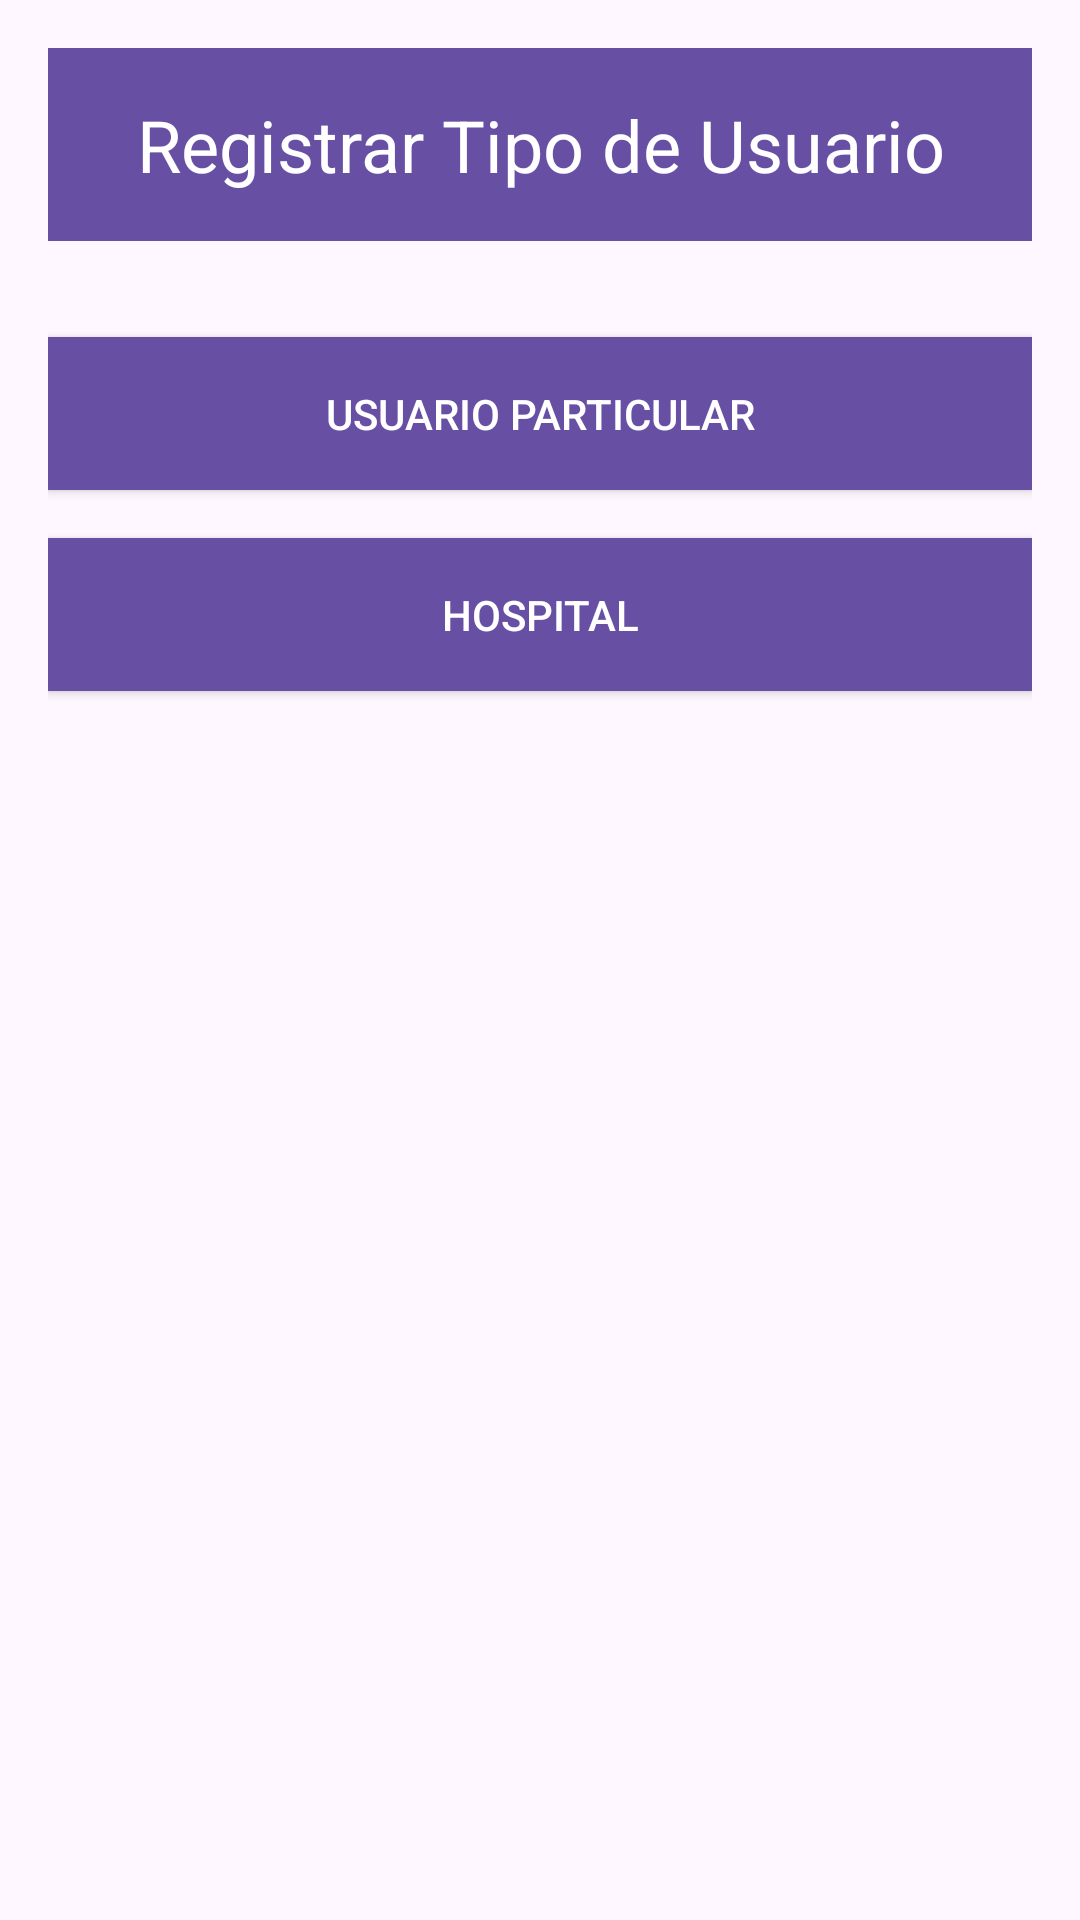

This screen was rendered from an Android layout file. Write that file and the resources it references.
<!-- AndroidManifest.xml: application theme Theme.VIDA -->
<!-- res/layout/activity_registro.xml -->
<?xml version="1.0" encoding="utf-8"?>
<androidx.constraintlayout.widget.ConstraintLayout
    xmlns:android="http://schemas.android.com/apk/res/android"
    xmlns:app="http://schemas.android.com/apk/res-auto"
    xmlns:tools="http://schemas.android.com/tools"
    android:layout_width="match_parent"
    android:layout_height="match_parent"
    android:padding="16dp"
    tools:context=".view.LoginActivity">

    
    <TextView
        android:id="@+id/titleRegistrar"
        android:layout_width="0dp"
        android:layout_height="wrap_content"
        android:background="?android:attr/colorPrimary"
        android:text="Registrar Tipo de Usuario"
        android:textColor="@android:color/white"
        android:textSize="24sp"
        android:gravity="center"
        android:padding="16dp"
        app:layout_constraintTop_toTopOf="parent"
        app:layout_constraintStart_toStartOf="parent"
        app:layout_constraintEnd_toEndOf="parent" />

    
    <Button
        android:id="@+id/btnUsuarioParticular"
        android:layout_width="0dp"
        android:layout_height="wrap_content"
        android:text="Usuario Particular"
        android:background="?android:attr/colorPrimary"
        android:textColor="@android:color/white"
        android:padding="16dp"
        app:layout_constraintTop_toBottomOf="@id/titleRegistrar"
        app:layout_constraintStart_toStartOf="parent"
        app:layout_constraintEnd_toEndOf="parent"
        android:layout_marginTop="32dp" />

    
    <Button
        android:id="@+id/btnHospital"
        android:layout_width="0dp"
        android:layout_height="wrap_content"
        android:text="Hospital"
        android:background="?android:attr/colorPrimary"
        android:textColor="@android:color/white"
        android:padding="16dp"
        app:layout_constraintTop_toBottomOf="@id/btnUsuarioParticular"
        app:layout_constraintStart_toStartOf="parent"
        app:layout_constraintEnd_toEndOf="parent"
        android:layout_marginTop="16dp" />

</androidx.constraintlayout.widget.ConstraintLayout>
<!-- resources referenced by this layout -->
<resources>
  <style name="Theme.VIDA" parent="Base.Theme.VIDA" />
  <style name="Base.Theme.VIDA" parent="Theme.Material3.DayNight.NoActionBar">
          
          
      </style>
</resources>
